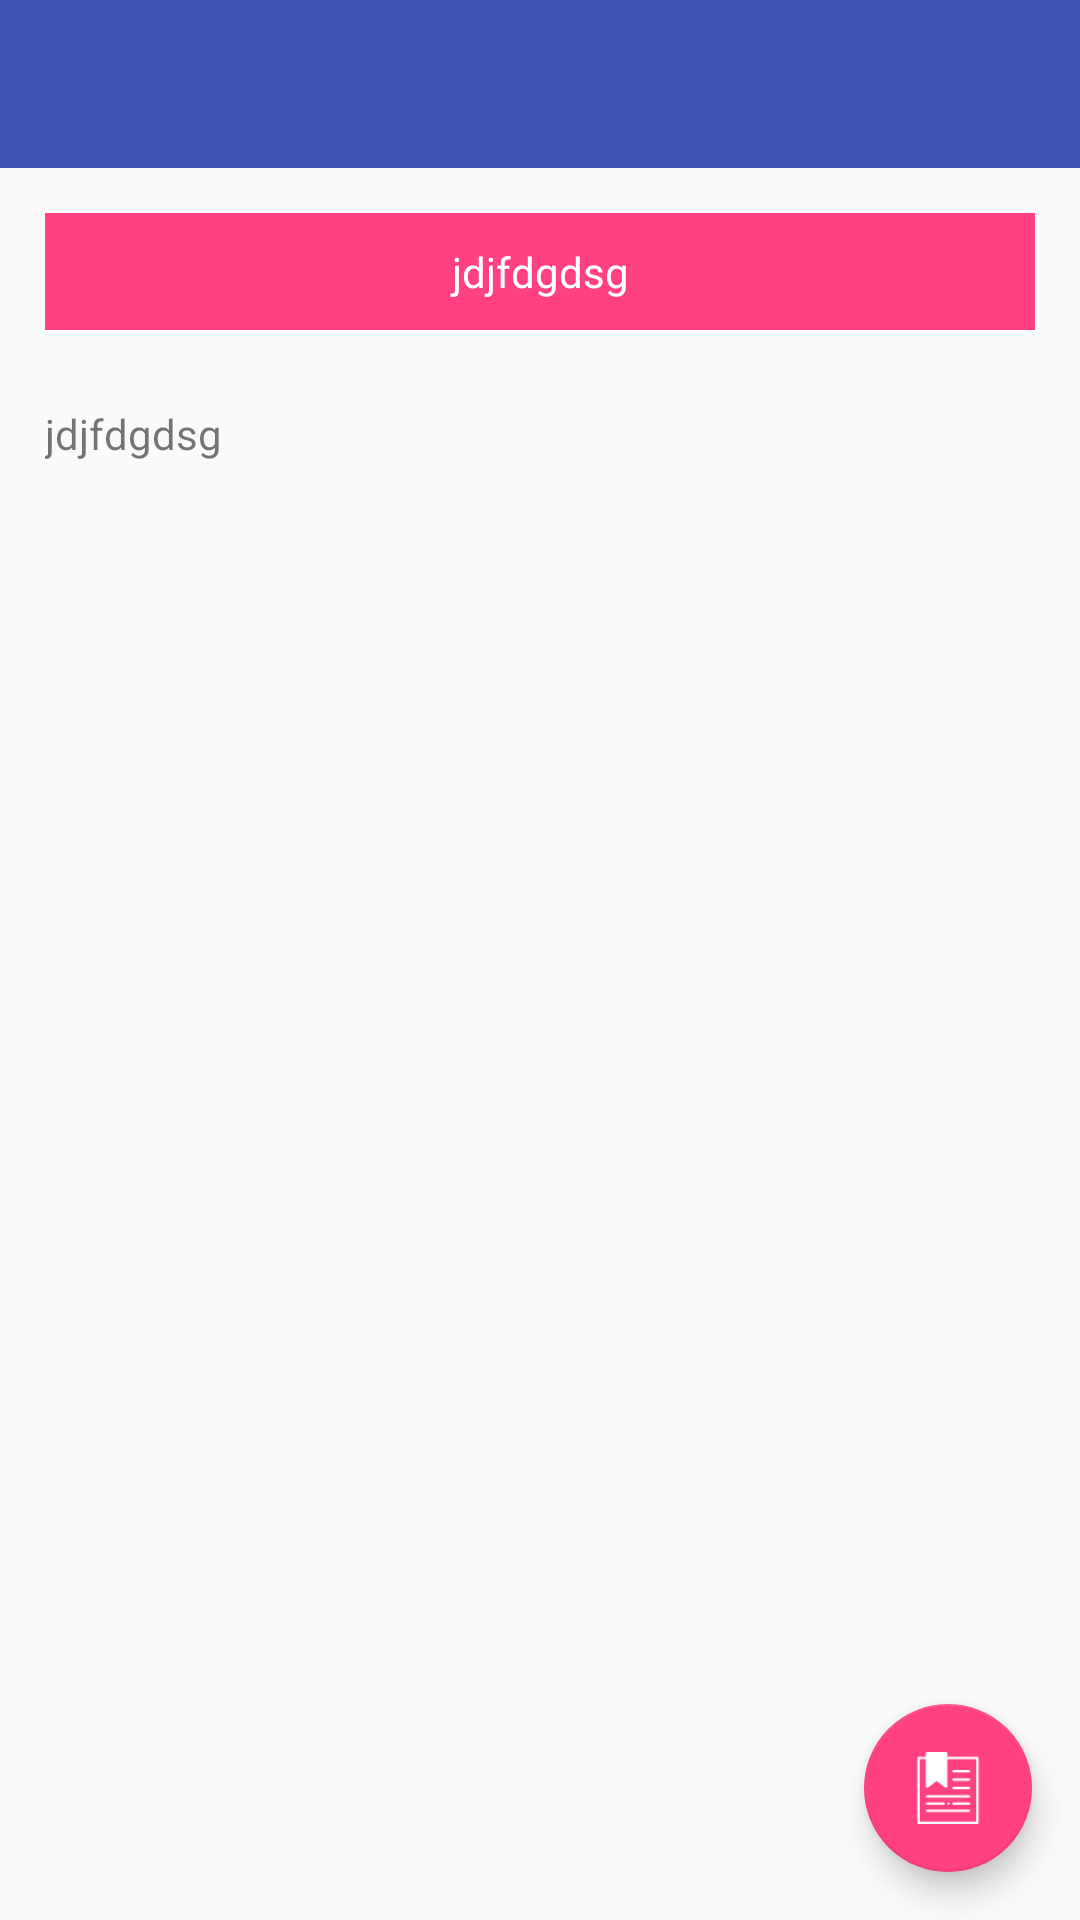

Produce the Android XML layout that renders to this screen, including the resource entries it uses.
<!-- AndroidManifest.xml: application theme AppTheme -->
<!-- res/layout/activity_detail_law.xml -->
<?xml version="1.0" encoding="utf-8"?>
<FrameLayout xmlns:android="http://schemas.android.com/apk/res/android"
    xmlns:app="http://schemas.android.com/apk/res-auto"
    xmlns:tools="http://schemas.android.com/tools"
    android:layout_width="match_parent"
    android:layout_height="match_parent"
    tools:context="com.dtsgroup.labourlaw.activity.ActivityDetailLaw">
    <ScrollView
        android:layout_marginTop="?attr/actionBarSize"
        android:layout_width="match_parent"
        android:layout_height="match_parent">
        <LinearLayout
            android:layout_marginLeft="15dp"
            android:layout_marginRight="15dp"
            android:orientation="vertical"
            android:layout_width="match_parent"
            android:layout_height="wrap_content">
            <TextView
                android:id="@+id/tv_title"
                android:background="@color/colorAccent"
                android:layout_marginTop="15dp"
                android:textColor="@android:color/white"
                android:paddingTop="10dp"
                android:paddingLeft="15dp"
                android:paddingRight="15dp"
                android:paddingBottom="10dp"
                android:gravity="center"
                android:text="jdjfdgdsg"
                android:layout_width="match_parent"
                android:layout_height="wrap_content" />
            <TextView
                android:id="@+id/tv_description"
                android:layout_marginTop="15dp"
                android:paddingTop="10dp"
                android:paddingBottom="10dp"
                android:text="jdjfdgdsg"
                android:layout_width="match_parent"
                android:layout_height="wrap_content" />
        </LinearLayout>
    </ScrollView>

    <android.support.design.widget.AppBarLayout
        android:layout_width="match_parent"
        android:layout_height="wrap_content"
        android:theme="@style/AppTheme.AppBarOverlay">
        <android.support.v7.widget.Toolbar
            android:id="@+id/toolbar"
            android:layout_width="match_parent"
            android:layout_height="?attr/actionBarSize"
            android:background="?attr/colorPrimary"
            app:popupTheme="@style/AppTheme.PopupOverlay" />

    </android.support.design.widget.AppBarLayout>
    <android.support.design.widget.FloatingActionButton
        android:id="@+id/fab"
        android:layout_width="wrap_content"
        android:layout_height="wrap_content"
        android:layout_gravity="bottom|end"
        android:layout_margin="16dp"
        app:srcCompat="@mipmap/ic_bookmarked" />

</FrameLayout>
<!-- resources referenced by this layout -->
<resources>
  <color name="colorAccent">#FF4081</color>
  <!-- mipmap ic_bookmarked: png bitmap (mipmap-hdpi, 949 bytes) -->
  <style name="AppTheme.AppBarOverlay" parent="ThemeOverlay.AppCompat.Dark.ActionBar" />
  <style name="AppTheme.PopupOverlay" parent="ThemeOverlay.AppCompat.Light" />
  <style name="AppTheme" parent="Theme.AppCompat.Light.NoActionBar">
          
          <item name="colorPrimary">@color/colorPrimary</item>
          <item name="colorPrimaryDark">@color/colorPrimaryDark</item>
          <item name="colorAccent">@color/colorAccent</item>
          <item name="preferenceTheme">@style/PreferenceThemeOverlay</item>
      </style>
  <color name="colorPrimary">#3F51B5</color>
  <color name="colorPrimaryDark">#303F9F</color>
</resources>
